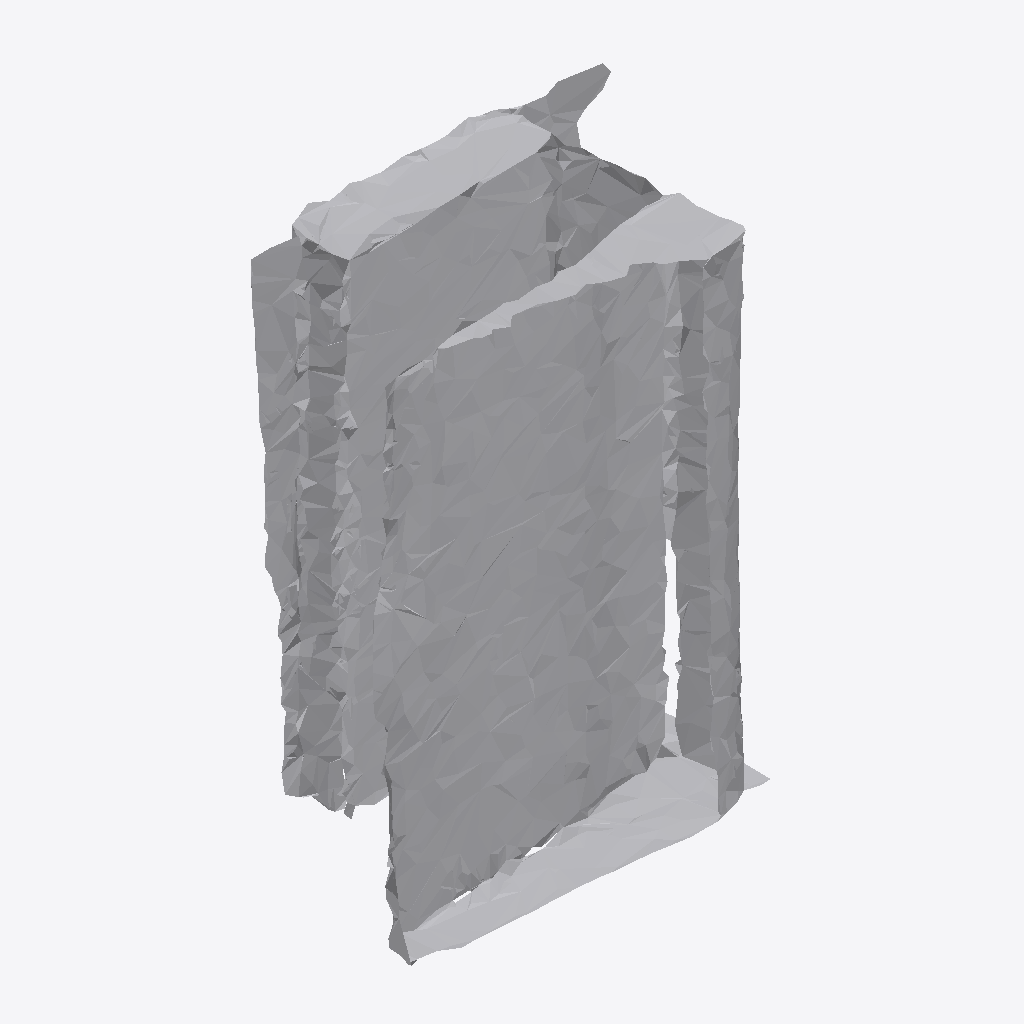
Isometric view of an IFC building model (IFC-SPF (STEP), schema IFC4, length unit metre), seen from the south-west, elements coloured by IFC class: 1 other element (light grey).
Extent 0.8 m × 0.5 m × 1.0 m (x, y, z). Storeys (1): Ground Floor at 0.00 m. Elements (1): 1 IfcFurniture.

HEADER;
FILE_DESCRIPTION(('ViewDefinition [CoordinationView]'),'2;1');
FILE_NAME('','2026-07-12T08:06:29',(''),(''),'IfcOpenShell 0.8.0','IfcOpenShell 0.8.0','');
FILE_SCHEMA(('IFC4'));
ENDSEC;
DATA;
#17=IFCPROJECT('3SLTAx_wbEeuN9fR8A$Zmq',#5,'Office Project',$,$,$,$,(#15),#10);
#20=IFCSITE('2Msqd6UvX9YfdiTOIrAl6A',#5,'Site',$,$,#19,$,$,.ELEMENT.,$,$,$,$,$);
#22=IFCBUILDING('2vO9$Vzj9A8vgqA0ad$pNu',#5,'Building',$,$,#21,$,$,.ELEMENT.,$,$,$);
#24=IFCBUILDINGSTOREY('2nPTTj5E99zOs2LnXpY05D',#5,'Ground Floor',$,$,#23,$,$,.ELEMENT.,0.0);
#35=IFCFURNITURE('0zE9SAyuLD9eunYQcNcVMd',#5,'list08_cabinet',$,$,#34,#31,$,$);
ENDSEC;
